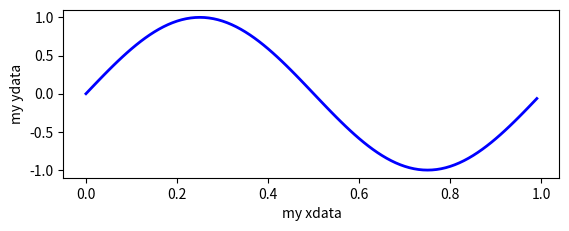

Here is the Python script that generated this plot:
# -*- coding: utf-8 -*-
"""
Created on Fri May 12 20:29:53 2017

@author: hongming
"""

import numpy as np
import matplotlib.pyplot as plt
fig = plt.figure()
ax = fig.add_subplot(2, 1, 1)
t = np.arange(0, 1.0, 0.01)
s = np.sin(2 * np.pi * t)
line = ax.plot(t, s, color='blue', lw=2)

#fig2 = plt.figure()
#ax2 = fig2.add_axes([0.15,0.1,0.7,0.3]) # (left,bottom,width,height)
xtext = ax.set_xlabel('my xdata')
ytext = ax.set_ylabel('my ydata')